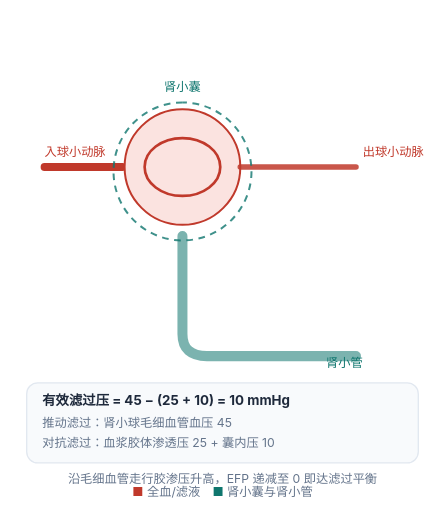
t = 0.00 s
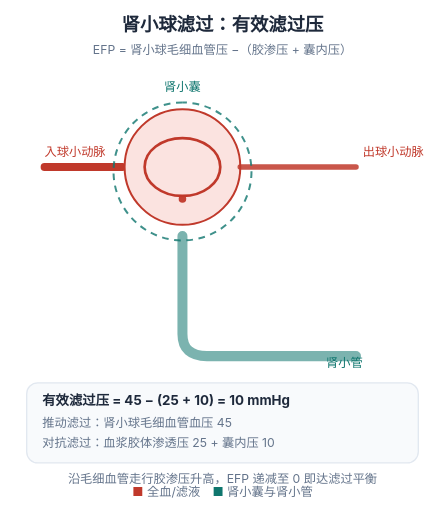
t = 0.70 s
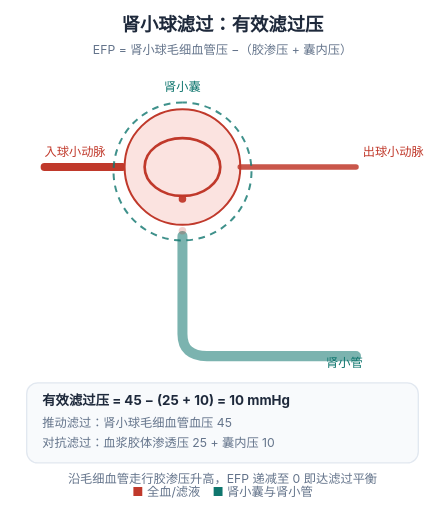
t = 1.40 s
t = 2.10 s: frame unchanged from t = 1.40 s, image omitted
t = 2.80 s: frame unchanged from t = 1.40 s, image omitted
t = 3.50 s: frame unchanged from t = 1.40 s, image omitted

The animated SVG that drew these frames (rendered in a browser with its animation timeline set to each time). Animation: 7 SMIL elements (animate=4,animateMotion=3); one cycle of 3.50 s, repeats indefinitely.

<svg xmlns="http://www.w3.org/2000/svg" viewBox="0 0 400 460" width="400" height="460" role="img" aria-labelledby="ft fd" style="background:#ffffff"><title id="ft">肾小球有效滤过压</title><desc id="fd">入球端有效滤过压约 10 mmHg 驱动滤过；血浆胶体渗透压沿毛细血管升高，滤过压递减至零达到滤过平衡。</desc><text x="200.0" y="28" text-anchor="middle" font-size="16.5" font-weight="700" fill="#1e293b" font-family="-apple-system,'PingFang SC','Microsoft YaHei',sans-serif" opacity="0"><animate attributeName="opacity" values="0;1" keyTimes="0;1" dur="0.55s" fill="freeze" calcMode="spline" keySplines="0.23 1 0.32 1"/>肾小球滤过：有效滤过压<tspan x="200.0" y="48" text-anchor="middle" font-size="11" fill="#64748b" font-weight="400">EFP = 肾小球毛细血管压 −（胶渗压 + 囊内压）</tspan></text><path d="M40,150 H110" stroke="#c0392b" stroke-width="7" stroke-linecap="round"/><circle cx="164" cy="150" r="52" fill="#fbe3e0" stroke="#c0392b" stroke-width="1.8"/><path d="M164,150 m-34,0 a34,26 0 1,0 68,0 a34,26 0 1,0 -68,0" fill="none" stroke="#c0392b" stroke-width="2.4"/><path d="M216,150 H320" stroke="#c0392b" stroke-width="5" stroke-linecap="round" opacity="0.85"/><path d="M164,92 a62,62 0 1,0 0.1,0" fill="none" stroke="#0f766e" stroke-width="1.8" stroke-dasharray="6 5" opacity="0.8"/><path d="M164,212 V300 Q164,320 186,320 H320" stroke="#0f766e" stroke-width="9" fill="none" stroke-linecap="round" opacity="0.55"/><circle r="3.4" fill="#c0392b" opacity="0"><animateMotion dur="2.1s" begin="0.0s" repeatCount="indefinite" path="M164,150 L164,236"/><animate attributeName="opacity" values="0;.95;.95;0;0" keyTimes="0;.1;.5;.72;1" dur="2.1s" begin="0.0s" repeatCount="indefinite"/></circle><circle r="3.4" fill="#c0392b" opacity="0"><animateMotion dur="2.1s" begin="0.7s" repeatCount="indefinite" path="M164,150 L164,236"/><animate attributeName="opacity" values="0;.95;.95;0;0" keyTimes="0;.1;.5;.72;1" dur="2.1s" begin="0.7s" repeatCount="indefinite"/></circle><circle r="3.4" fill="#c0392b" opacity="0"><animateMotion dur="2.1s" begin="1.4s" repeatCount="indefinite" path="M164,150 L164,236"/><animate attributeName="opacity" values="0;.95;.95;0;0" keyTimes="0;.1;.5;.72;1" dur="2.1s" begin="1.4s" repeatCount="indefinite"/></circle><text font-size="11" font-family="-apple-system,'PingFang SC','Microsoft YaHei',sans-serif"><tspan x="40" y="140" fill="#c0392b">入球小动脉</tspan><tspan x="326" y="140" fill="#c0392b">出球小动脉</tspan><tspan x="164" y="82" text-anchor="middle" fill="#0f766e">肾小囊</tspan><tspan x="326" y="330" text-anchor="end" fill="#0f766e">肾小管</tspan></text><rect x="24" y="344" width="352" height="72" rx="10" fill="#f8fafc" stroke="#e2e8f0" stroke-width="1.2"/><text x="38" y="364" font-size="12" font-weight="700" fill="#1e293b" font-family="-apple-system,'PingFang SC','Microsoft YaHei',sans-serif">有效滤过压 = 45 − (25 + 10) = 10 mmHg</text><text x="38" y="384" font-size="11" fill="#64748b" font-family="-apple-system,'PingFang SC','Microsoft YaHei',sans-serif">推动滤过：肾小球毛细血管血压 45</text><text x="38" y="402" font-size="11" fill="#64748b" font-family="-apple-system,'PingFang SC','Microsoft YaHei',sans-serif">对抗滤过：血浆胶体渗透压 25 + 囊内压 10</text><text x="200.0" y="434" text-anchor="middle" font-size="11" fill="#64748b" font-family="-apple-system,'PingFang SC','Microsoft YaHei',sans-serif">沿毛细血管走行胶渗压升高，EFP 递减至 0 即达滤过平衡</text><text x="200.0" y="446" text-anchor="middle" font-size="11" fill="#64748b" font-family="-apple-system,'PingFang SC','Microsoft YaHei',sans-serif"><tspan fill="#c0392b">■</tspan> 全血/滤液　<tspan fill="#0f766e">■</tspan> 肾小囊与肾小管</text></svg>
